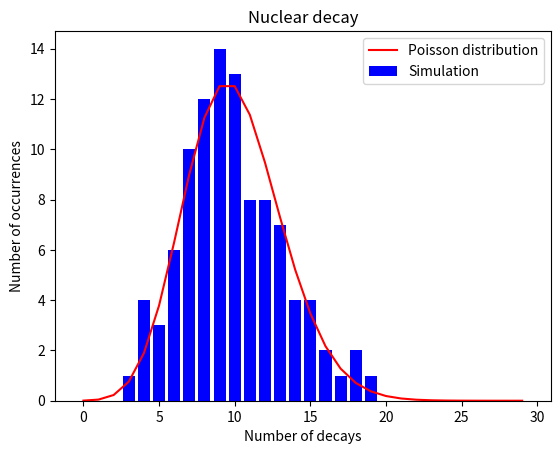

The matplotlib source for this figure:
# [redacted]
# Project 6: Random Processes
# Description: Simulate the nuclear decay experiment 
# may times.

from math import sqrt, exp, factorial
from random import random
import matplotlib.pyplot as plt
import math

n = 10000 # Starting number
count = 0 # Counter to do 100 initial simulations
countMax = 100 # The max number of simulations
number = 0 # Random number
occurrences = [] # Occurrences list
xRange = 30 # X range on the graph
pList = [] # The poisson list

# The poisson probability distribution function
def poisson(k,lambdaV):
    return (1/factorial(k))*(lambdaV**k)*(math.e**(-lambdaV))

# Calculate the poisson probability distribution
for i in range(xRange):
    pList.append(poisson(i,10)*countMax)

# Setup occurrences list
for i in range(xRange):
    occurrences.append(0)

# Carry out nuclear decay simulation many times
while(count < countMax):
    n = 10000
    for i in range(n):
        number = int(random()*1000) # .001 probability
        if(number == 1):
            n -= 1
    occurrences[10000-n] += 1
    count += 1

# Plot the graphs
plt.plot(range(xRange), pList, color="red", label="Poisson distribution")
plt.title("Nuclear decay")
plt.xlabel("Number of decays")
plt.ylabel("Number of occurrences")
plt.bar(range(xRange), occurrences, color="blue", label="Simulation")
plt.legend()
plt.show()
